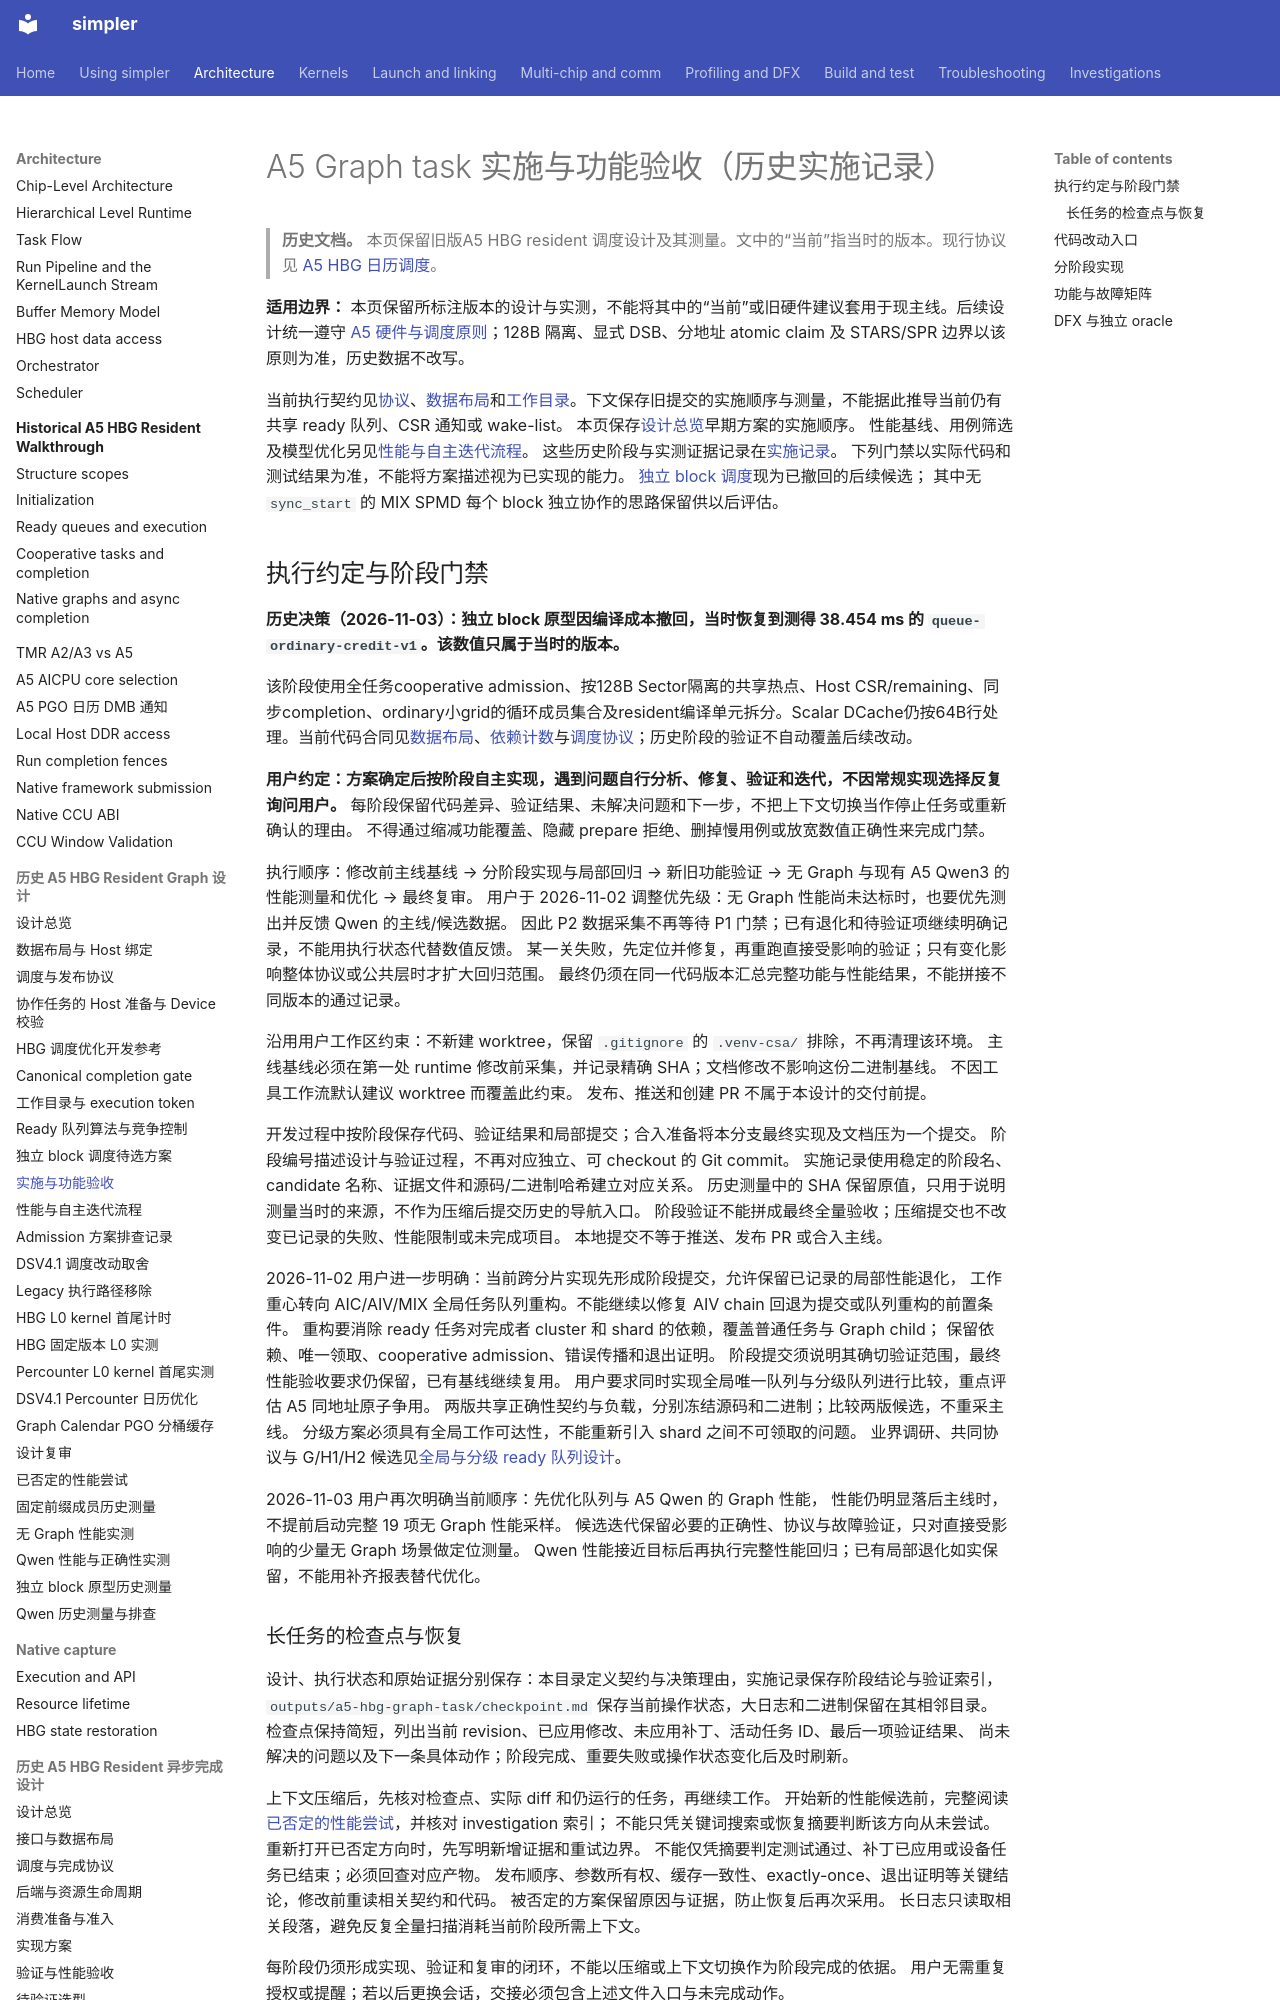

repository: hw-native-sys/simpler · page: zh-cn/design/a5-hbg-graph-task/implementation/index.html · generator: mkdocs

# A5 Graph task 实施与功能验收（历史实施记录）

> **历史文档。** 本页保留旧版A5 HBG resident 调度设计及其测量。文中的“当前”指当时的版本。现行协议见 [A5 HBG 日历调度](../../../../src/a5/runtime/host_build_graph/README.md)。

**适用边界：** 本页保留所标注版本的设计与实测，不能将其中的“当前”或旧硬件建议套用于现主线。后续设计统一遵守 [A5 硬件与调度原则](build-execute-separation.md#a5-hardware-principles)；128B 隔离、显式 DSB、分地址 atomic claim 及 STARS/SPR 边界以该原则为准，历史数据不改写。

当前执行契约见[协议](protocol.md)、[数据布局](data-layout.md)和[工作目录](ready-queue-design.md)。下文保存旧提交的实施顺序与测量，不能据此推导当前仍有共享 ready 队列、CSR 通知或 wake-list。
本页保存[设计总览](../a5-hbg-graph-task.md)早期方案的实施顺序。
性能基线、用例筛选及模型优化另见[性能与自主迭代流程](performance.md)。
这些历史阶段与实测证据记录在[实施记录](../../../../tests/docs/a5-hbg-graph-task/README.zh-CN.md)。
下列门禁以实际代码和测试结果为准，不能将方案描述视为已实现的能力。
[独立 block 调度](block-ready-scheduling.md)现为已撤回的后续候选；
其中无 `sync_start` 的 MIX SPMD 每个 block 独立协作的思路保留供以后评估。

## 执行约定与阶段门禁

**历史决策（2026-11-03）：独立 block 原型因编译成本撤回，当时恢复到测得 38.454 ms 的 `queue-ordinary-credit-v1`。该数值只属于当时的版本。**

该阶段使用全任务cooperative admission、按128B Sector隔离的共享热点、Host CSR/remaining、同步completion、ordinary小grid的循环成员集合及resident编译单元拆分。Scalar DCache仍按64B行处理。当前代码合同见[数据布局](data-layout.md)、[依赖计数](dependency-counters.md)与[调度协议](protocol.md)；历史阶段的验证不自动覆盖后续改动。

**用户约定：方案确定后按阶段自主实现，遇到问题自行分析、修复、验证和迭代，不因常规实现选择反复询问用户。**
每阶段保留代码差异、验证结果、未解决问题和下一步，不把上下文切换当作停止任务或重新确认的理由。
不得通过缩减功能覆盖、隐藏 prepare 拒绝、删掉慢用例或放宽数值正确性来完成门禁。

执行顺序：修改前主线基线 → 分阶段实现与局部回归 → 新旧功能验证 → 无 Graph 与现有 A5 Qwen3 的性能测量和优化 → 最终复审。
用户于 2026-11-02 调整优先级：无 Graph 性能尚未达标时，也要优先测出并反馈 Qwen 的主线/候选数据。
因此 P2 数据采集不再等待 P1 门禁；已有退化和待验证项继续明确记录，不能用执行状态代替数值反馈。
某一关失败，先定位并修复，再重跑直接受影响的验证；只有变化影响整体协议或公共层时才扩大回归范围。
最终仍须在同一代码版本汇总完整功能与性能结果，不能拼接不同版本的通过记录。

沿用用户工作区约束：不新建 worktree，保留 `.gitignore` 的 `.venv-csa/` 排除，不再清理该环境。
主线基线必须在第一处 runtime 修改前采集，并记录精确 SHA；文档修改不影响这份二进制基线。
不因工具工作流默认建议 worktree 而覆盖此约束。
发布、推送和创建 PR 不属于本设计的交付前提。

开发过程中按阶段保存代码、验证结果和局部提交；合入准备将本分支最终实现及文档压为一个提交。
阶段编号描述设计与验证过程，不再对应独立、可 checkout 的 Git commit。
实施记录使用稳定的阶段名、candidate 名称、证据文件和源码/二进制哈希建立对应关系。
历史测量中的 SHA 保留原值，只用于说明测量当时的来源，不作为压缩后提交历史的导航入口。
阶段验证不能拼成最终全量验收；压缩提交也不改变已记录的失败、性能限制或未完成项目。
本地提交不等于推送、发布 PR 或合入主线。

2026-11-02 用户进一步明确：当前跨分片实现先形成阶段提交，允许保留已记录的局部性能退化，
工作重心转向 AIC/AIV/MIX 全局任务队列重构。不能继续以修复 AIV chain 回退为提交或队列重构的前置条件。
重构要消除 ready 任务对完成者 cluster 和 shard 的依赖，覆盖普通任务与 Graph child；
保留依赖、唯一领取、cooperative admission、错误传播和退出证明。
阶段提交须说明其确切验证范围，最终性能验收要求仍保留，已有基线继续复用。
用户要求同时实现全局唯一队列与分级队列进行比较，重点评估 A5 同地址原子争用。
两版共享正确性契约与负载，分别冻结源码和二进制；比较两版候选，不重采主线。
分级方案必须具有全局工作可达性，不能重新引入 shard 之间不可领取的问题。
业界调研、共同协议与 G/H1/H2 候选见[全局与分级 ready 队列设计](ready-queue-design.md)。

2026-11-03 用户再次明确当前顺序：先优化队列与 A5 Qwen 的 Graph 性能，
性能仍明显落后主线时，不提前启动完整 19 项无 Graph 性能采样。
候选迭代保留必要的正确性、协议与故障验证，只对直接受影响的少量无 Graph 场景做定位测量。
Qwen 性能接近目标后再执行完整性能回归；已有局部退化如实保留，不能用补齐报表替代优化。
